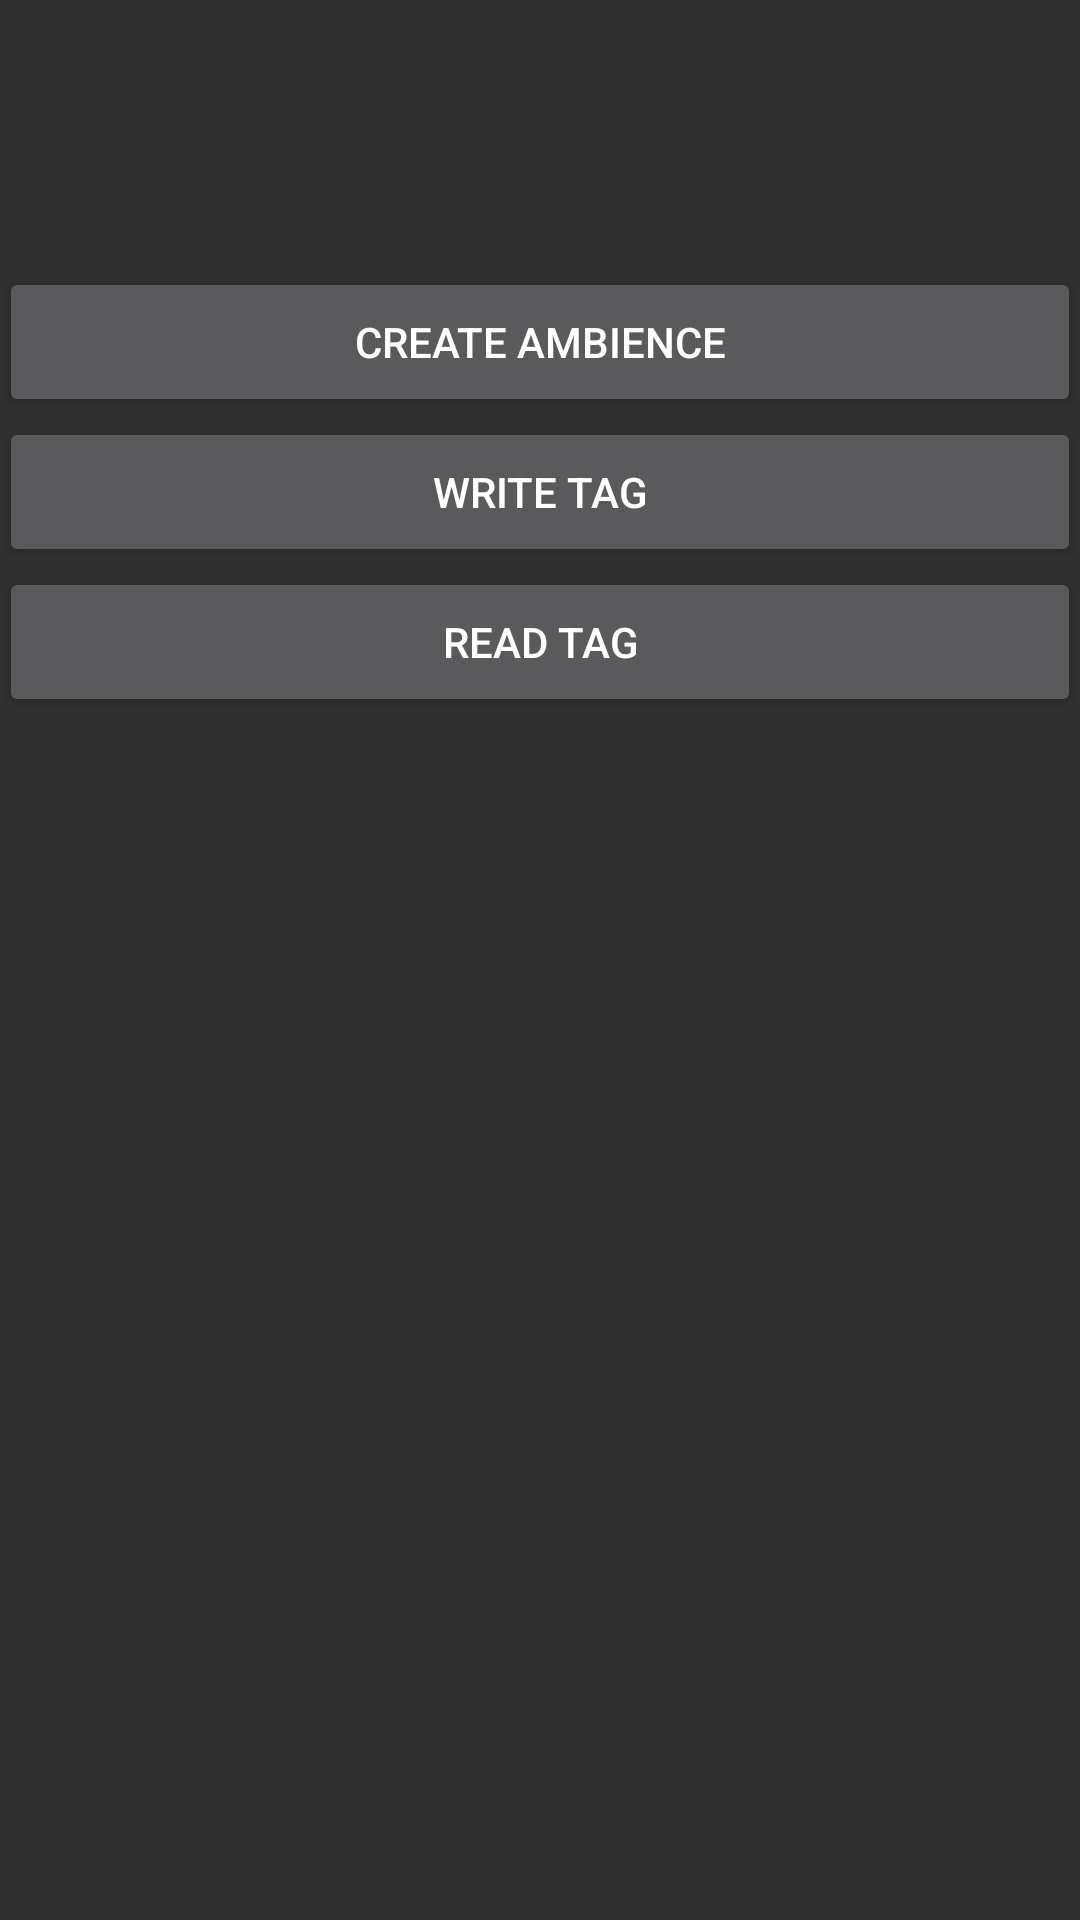

This screen was rendered from an Android layout file. Write that file and the resources it references.
<!-- AndroidManifest.xml: application theme AppTheme -->
<!-- res/layout/activity_main.xml -->
<?xml version="1.0" encoding="utf-8"?>
<RelativeLayout xmlns:android="http://schemas.android.com/apk/res/android"
    xmlns:tools="http://schemas.android.com/tools"
    android:layout_width="match_parent"
    android:layout_height="match_parent"
    android:paddingBottom="@dimen/activity_vertical_margin"
    android:paddingLeft="@dimen/activity_horizontal_margin"
    android:paddingRight="@dimen/activity_horizontal_margin"
    android:paddingTop="@dimen/activity_vertical_margin"
    tools:context="com.coffee.nfc_gladys.MainActivity">

    <Button
        android:layout_width="match_parent"
        android:layout_height="150px"
        android:text="@string/CreateAmbiance"
        android:id="@+id/buttonCreateAmbiance"
        android:layout_marginTop="89dp"
        android:layout_alignParentTop="true"
        android:layout_alignParentLeft="true"
        android:layout_alignParentStart="true" />

    <Button
        android:layout_width="match_parent"
        android:layout_height="150px"
        android:text="@string/WriteTag"
        android:id="@+id/buttonWriteTag"
        android:layout_below="@+id/buttonCreateAmbiance"
        android:layout_alignParentLeft="true"
        android:layout_alignParentStart="true" />

    <Button
        android:layout_width="match_parent"
        android:layout_height="150px"
        android:text="@string/ReadTag"
        android:id="@+id/buttonReadTag"
        android:layout_below="@+id/buttonWriteTag"
        android:layout_alignParentLeft="true"
        android:layout_alignParentStart="true" />
</RelativeLayout>
<!-- resources referenced by this layout -->
<resources>
  <string name="CreateAmbiance">Create ambience</string>
  <string name="ReadTag">Read Tag</string>
  <string name="WriteTag">Write Tag</string>
  <style name="AppTheme" parent="Theme.AppCompat">
          
          <item name="colorPrimary">@color/colorPrimary</item>
          <item name="colorPrimaryDark">@color/colorPrimaryDark</item>
          <item name="colorAccent">@color/colorAccent</item>
      </style>
  <!-- not gathered from this repository: default colours our renderer supplied (Android Studio template values) -->
  <color name="colorPrimary">#FF6200EE</color>
  <color name="colorPrimaryDark">#FF3700B3</color>
  <color name="colorAccent">#FF03DAC5</color>
</resources>
